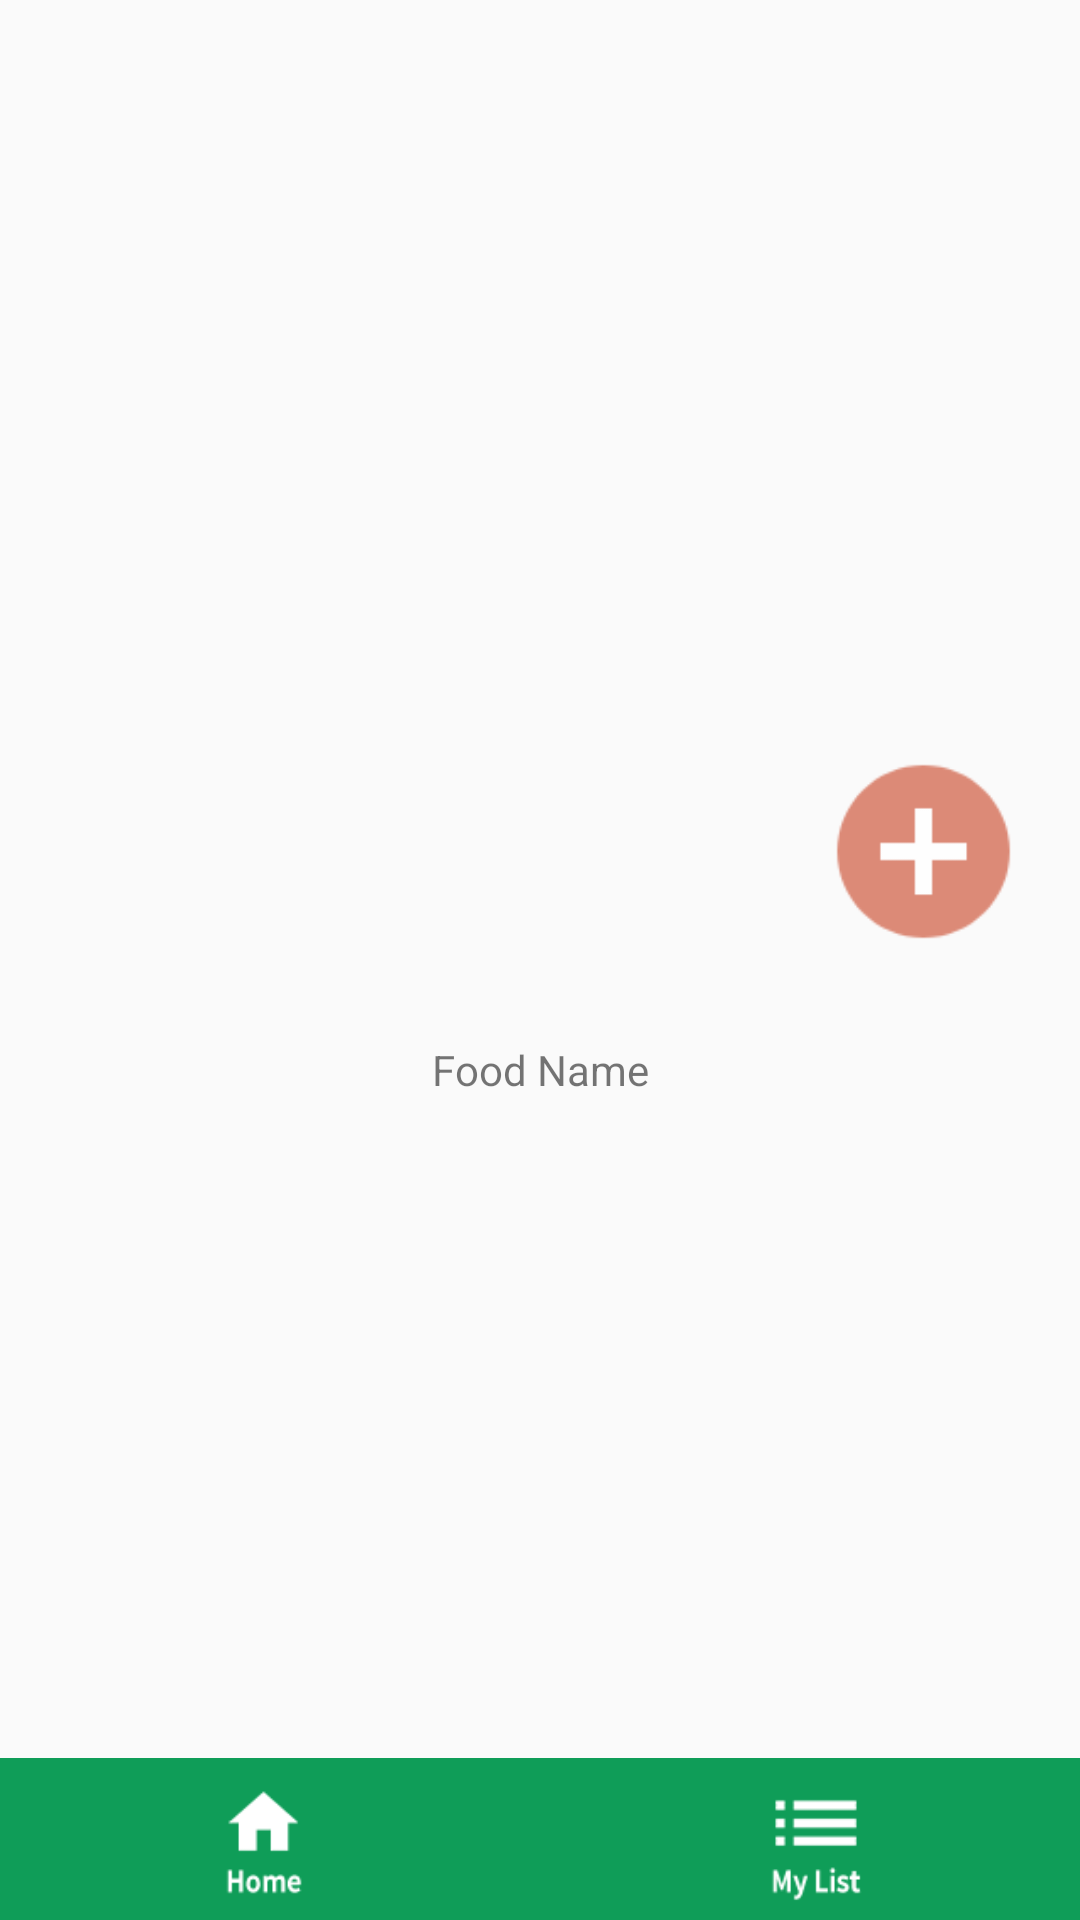

This screen was rendered from an Android layout file. Write that file and the resources it references.
<!-- AndroidManifest.xml: application theme AppTheme -->
<!-- res/layout/show_recipe.xml -->
<?xml version="1.0" encoding="utf-8"?>
<android.support.constraint.ConstraintLayout xmlns:android="http://schemas.android.com/apk/res/android"
    xmlns:app="http://schemas.android.com/apk/res-auto"
    xmlns:tools="http://schemas.android.com/tools"
    android:layout_width="match_parent"
    android:layout_height="match_parent">

    <ImageView
        android:id="@+id/dish"
        android:layout_width="0dp"
        android:layout_height="0dp"
        android:layout_marginBottom="16dp"
        android:scaleType="fitXY"
        app:layout_constraintBottom_toTopOf="@+id/food_name"
        app:layout_constraintEnd_toEndOf="parent"
        app:layout_constraintHorizontal_bias="0.0"
        app:layout_constraintStart_toStartOf="parent"
        app:layout_constraintTop_toTopOf="parent" />

    <TextView
        android:id="@+id/food_name"
        android:layout_width="wrap_content"
        android:layout_height="19dp"
        android:text="Food Name"
        app:layout_constraintBottom_toTopOf="@+id/ingredientsList"
        app:layout_constraintEnd_toEndOf="parent"
        app:layout_constraintStart_toStartOf="parent"
        app:layout_constraintTop_toBottomOf="@+id/dish" />

    <ImageButton
        android:id="@+id/addToListBtn"
        android:layout_width="73dp"
        android:layout_height="69dp"
        android:layout_marginStart="8dp"
        android:layout_marginLeft="8dp"
        android:layout_marginTop="8dp"
        android:layout_marginEnd="8dp"
        android:layout_marginRight="8dp"
        android:layout_marginBottom="8dp"
        android:background="?android:selectableItemBackground"
        android:onClick="displayToast"
        android:scaleType="fitCenter"
        app:layout_constraintBottom_toBottomOf="@+id/dish"
        app:layout_constraintEnd_toEndOf="parent"
        app:layout_constraintHorizontal_bias="0.972"
        app:layout_constraintStart_toStartOf="parent"
        app:layout_constraintTop_toTopOf="parent"
        app:layout_constraintVertical_bias="0.981"
        app:srcCompat="@drawable/add" />

    <ListView
        android:id="@+id/ingredientsList"
        android:layout_width="match_parent"
        android:layout_height="204dp"
        android:layout_marginTop="16dp"
        app:layout_constraintBottom_toTopOf="@+id/constraintLayout2"
        app:layout_constraintEnd_toEndOf="parent"
        app:layout_constraintHorizontal_bias="0.0"
        app:layout_constraintStart_toStartOf="parent"
        app:layout_constraintTop_toBottomOf="@+id/food_name" />

    <android.support.constraint.ConstraintLayout
        android:id="@+id/constraintLayout2"
        android:layout_width="match_parent"
        android:layout_height="54dp"
        android:background="@color/colorPrimary"
        app:layout_constraintBottom_toBottomOf="parent"
        app:layout_constraintEnd_toEndOf="parent"
        app:layout_constraintHorizontal_bias="1.0"
        app:layout_constraintStart_toStartOf="parent"
        app:layout_constraintTop_toBottomOf="@+id/food_category"
        app:layout_constraintVertical_bias="1.0">

        <ImageButton
            android:id="@+id/shopping_list"
            android:layout_width="72dp"
            android:layout_height="54dp"
            android:layout_marginEnd="64dp"
            android:layout_marginLeft="112dp"
            android:layout_marginRight="64dp"
            android:layout_marginStart="112dp"
            android:background="?android:selectableItemBackground"
            android:onClick="process"
            android:scaleType="centerInside"
            app:layout_constraintBottom_toBottomOf="parent"
            app:layout_constraintEnd_toEndOf="parent"
            app:layout_constraintStart_toEndOf="@+id/home"
            app:layout_constraintTop_toBottomOf="@+id/scrollView"
            app:srcCompat="@drawable/list" />

        <ImageButton
            android:id="@+id/home"
            android:layout_width="72dp"
            android:layout_height="54dp"
            android:layout_marginLeft="64dp"
            android:layout_marginStart="64dp"
            android:background="?android:selectableItemBackground"
            android:cropToPadding="false"
            android:onClick="process"
            android:scaleType="centerInside"
            app:layout_constraintBottom_toBottomOf="parent"
            app:layout_constraintEnd_toStartOf="@+id/shopping_list"
            app:layout_constraintStart_toStartOf="parent"
            app:layout_constraintTop_toBottomOf="@+id/scrollView"
            app:layout_constraintVertical_bias="0.0"
            app:srcCompat="@drawable/home_icon" />


    </android.support.constraint.ConstraintLayout>


</android.support.constraint.ConstraintLayout>
<!-- resources referenced by this layout -->
<resources>
  <color name="colorPrimary">#0f9d58</color>
  <!-- drawable add: png bitmap (drawable, 3922 bytes) -->
  <!-- drawable home_icon: png bitmap (drawable, 2902 bytes) -->
  <!-- drawable list: png bitmap (drawable, 3011 bytes) -->
  <style name="AppTheme" parent="Theme.AppCompat.Light.DarkActionBar">
          
          <item name="colorPrimary">@color/colorPrimary</item>
          <item name="colorPrimaryDark">@color/colorPrimaryDark</item>
          <item name="colorAccent">@color/colorAccent</item>
          
          
          
      </style>
  <color name="colorPrimaryDark">#0b8043</color>
  <color name="colorAccent">#FFFFFF</color>
</resources>
